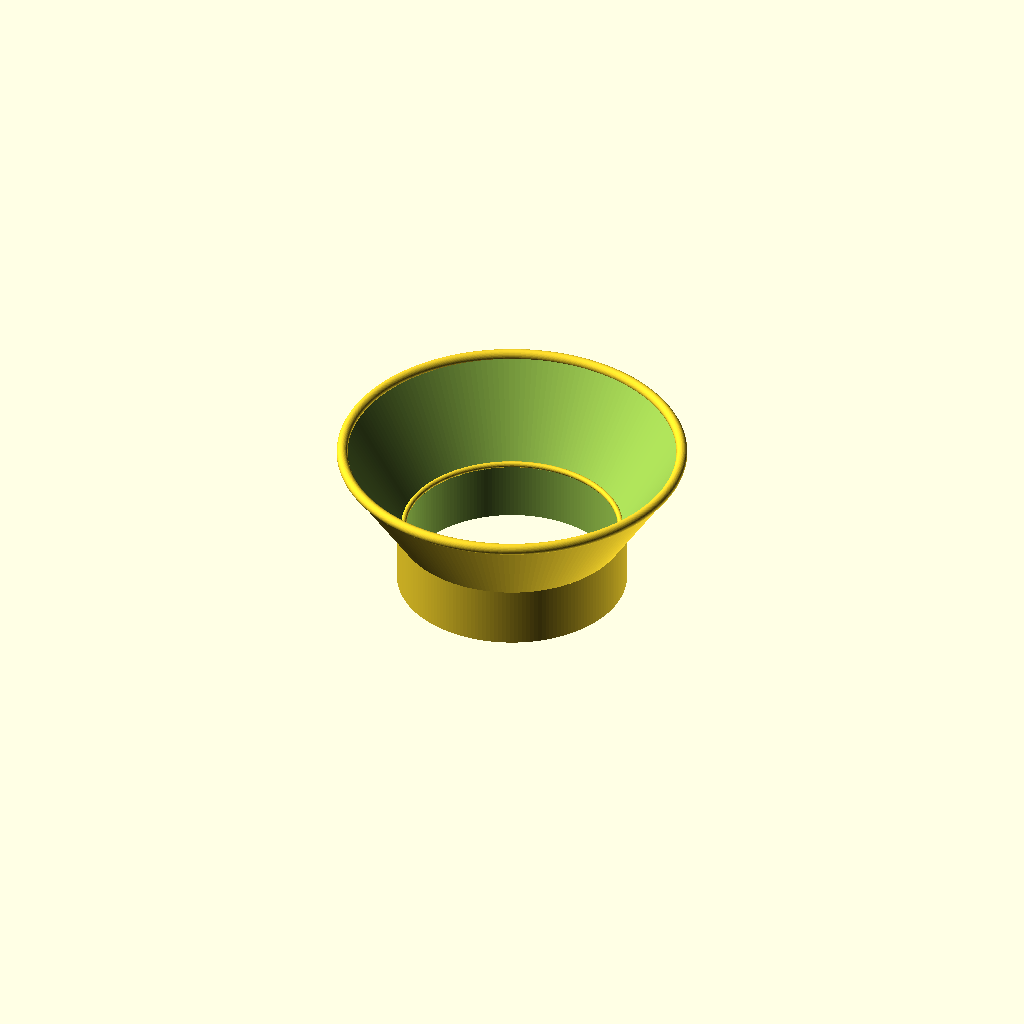
Cell 1 — every parameter at its default value.
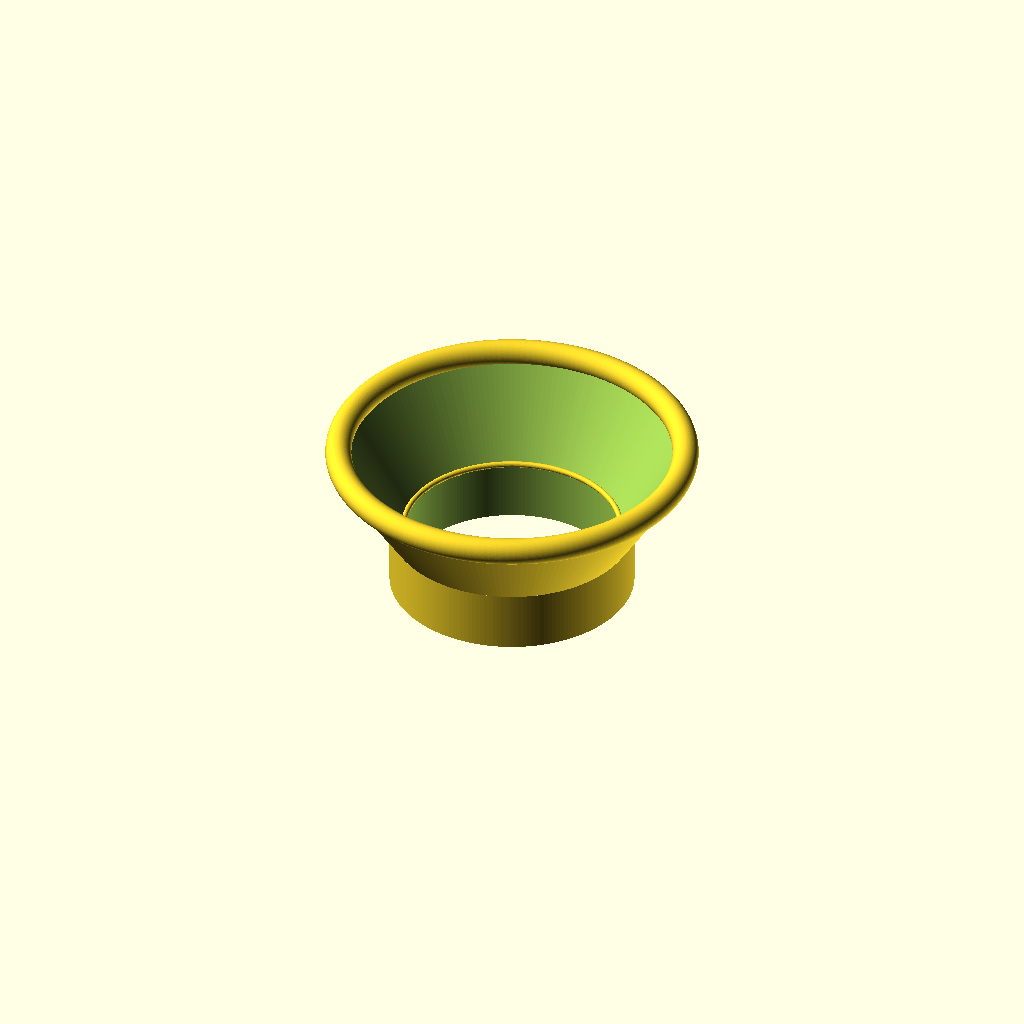
Cell 2: wall_thickness = 5 (everything else at default).
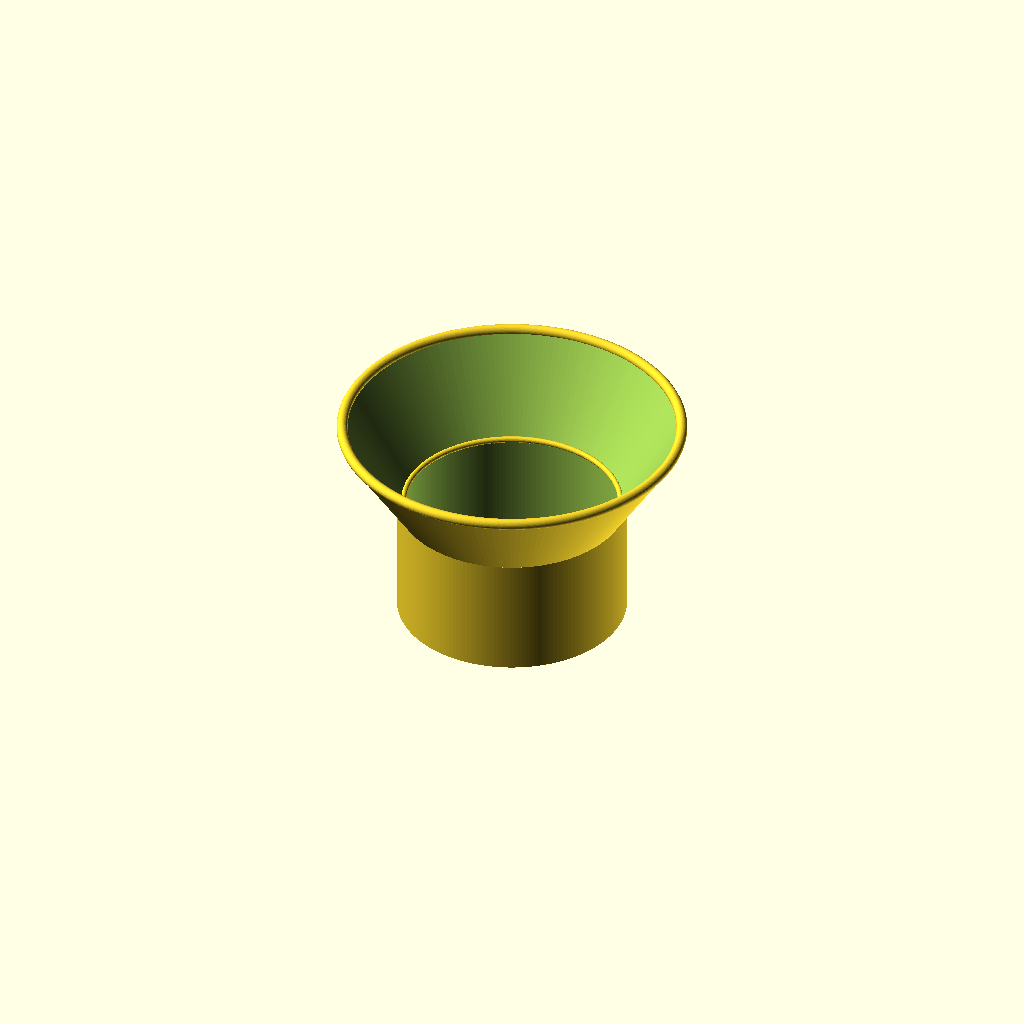
Cell 3: spout_height = 40 (everything else at default).
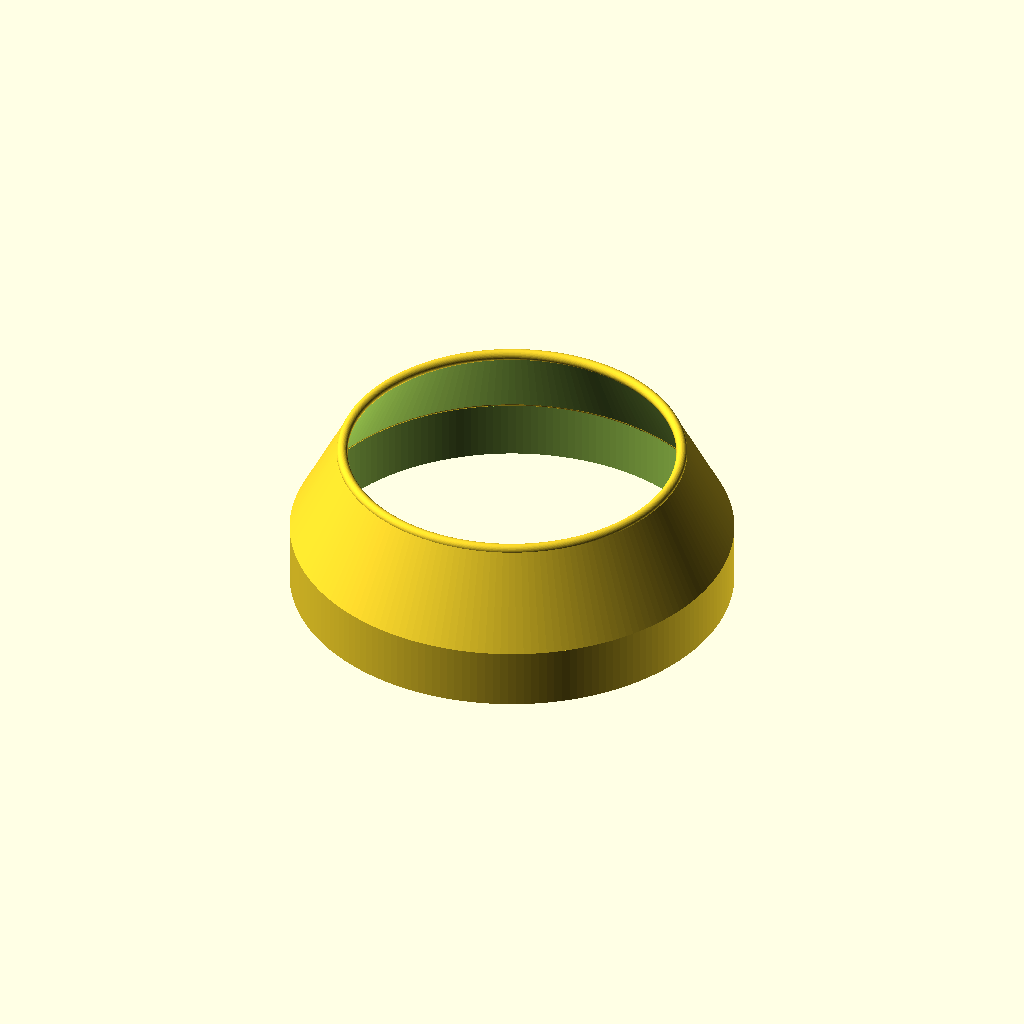
Cell 4 — spout_dia set to 141, the other parameters unchanged.
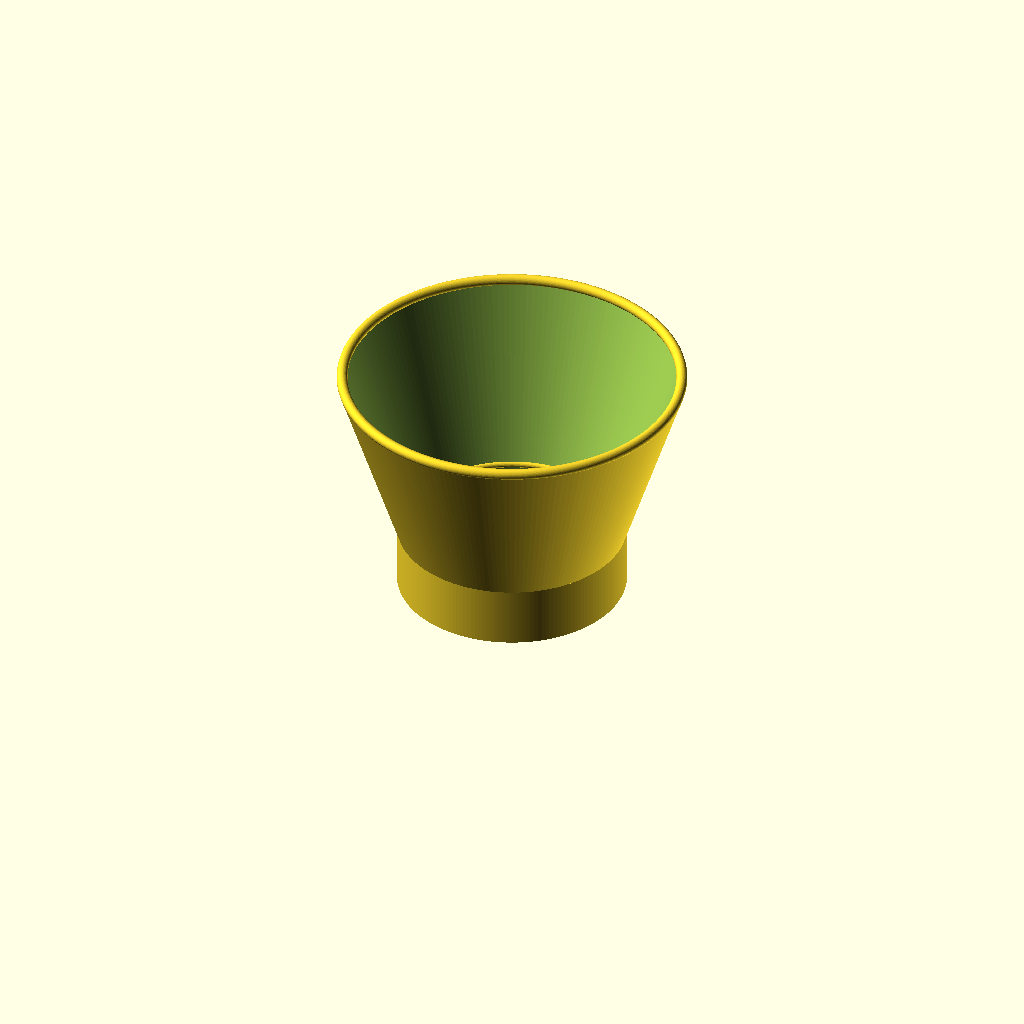
Cell 5: the same model with funnel_height = 60.
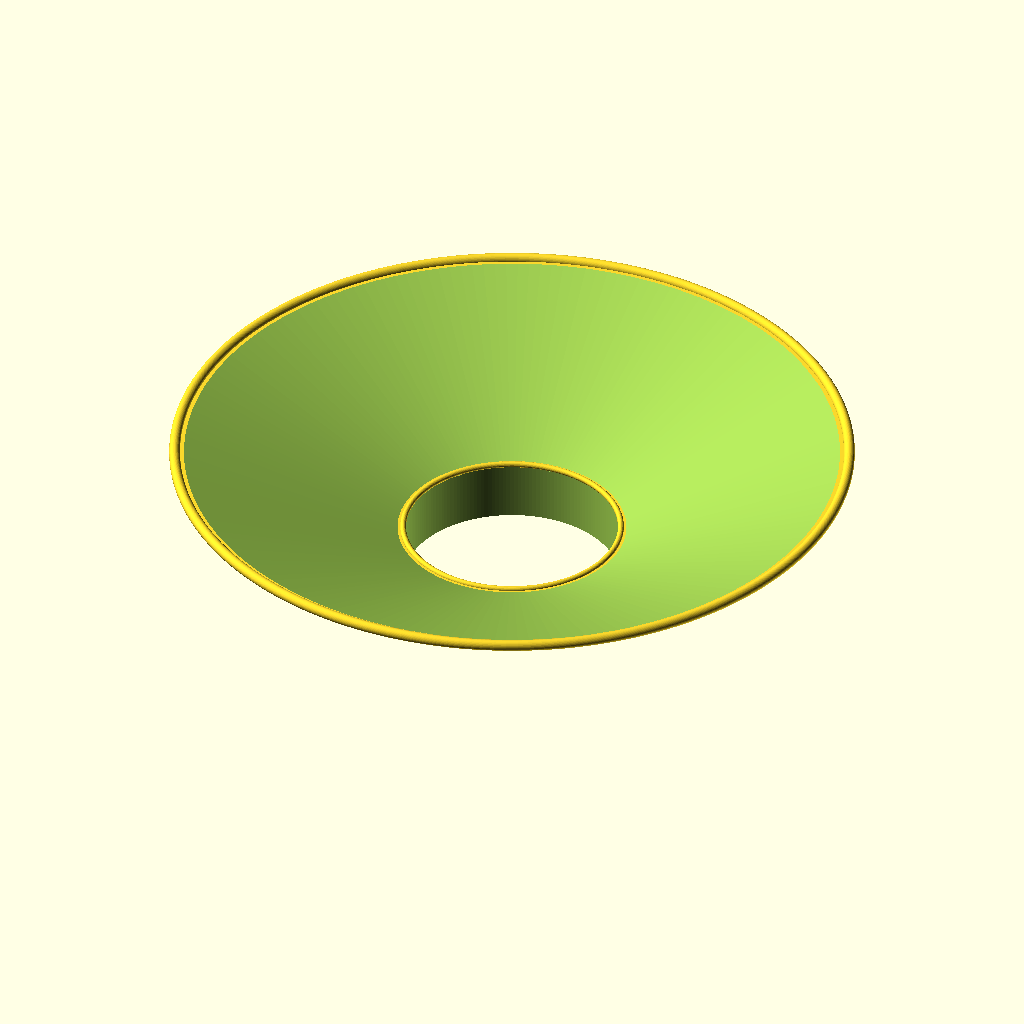
Cell 6: the same model with funnel_dia = 220.
All cells are drawn from one camera (rotation 55°, 0°, 25°, orthographic, colour scheme Cornfield), so only the parameter changes between them.
The OpenSCAD source (models/Buckets___Food_Storage/jar_funnel/Jar_funnel/files/funnel.scad):

//$fn=100;
$fa=2; 
$fs=0.2;



wall_thickness = 2.5;
spout_height= 20;
spout_dia = 70.5;
funnel_height = 30;
funnel_dia = 110;

union() {
  difference(){
    cylinder(h=spout_height, r=(spout_dia/2)+wall_thickness, center=true);
    cylinder(h=spout_height+2, r=(spout_dia/2), center=true);
  }

  translate([0,0,(funnel_height+spout_height)/2]) {
    difference(){
      cylinder(h=funnel_height, r1=(spout_dia/2)+wall_thickness, r2=(funnel_dia/2)+wall_thickness, center=true);
      cylinder(h=funnel_height+2, r1=(spout_dia/2), r2=(funnel_dia/2), center=true);
    }
  }
  
    translate([0,0,(spout_height)/2]) 
    rotate_extrude(convexity=10) 
      translate([(spout_dia+1)/2,0,0]) rotate(45) circle(1);

   translate([0,0,funnel_height+spout_height/2]) 
    rotate_extrude(convexity=10) 
      translate([ (funnel_dia+wall_thickness-1)/2,0,0]) rotate(45) circle(wall_thickness-0.7);
}

// Inside Fillet 
module fillet(ct,cr,r,pad) {
translate([0,0,-ct])
difference() {
rotate_extrude(convexity=10) 
translate([cr-ct-r+pad,ct-pad,0]) square(r+pad,r+pad);
rotate_extrude(convexity=10) 
translate([cr-ct-r,ct+r,0]) circle(r=r);
}

}
Customizer parameters (derived from the source; name, type, default, range or options):
wall_thickness: number, default 2.5
spout_height: number, default 20
spout_dia: number, default 70.5
funnel_height: number, default 30
funnel_dia: number, default 110
